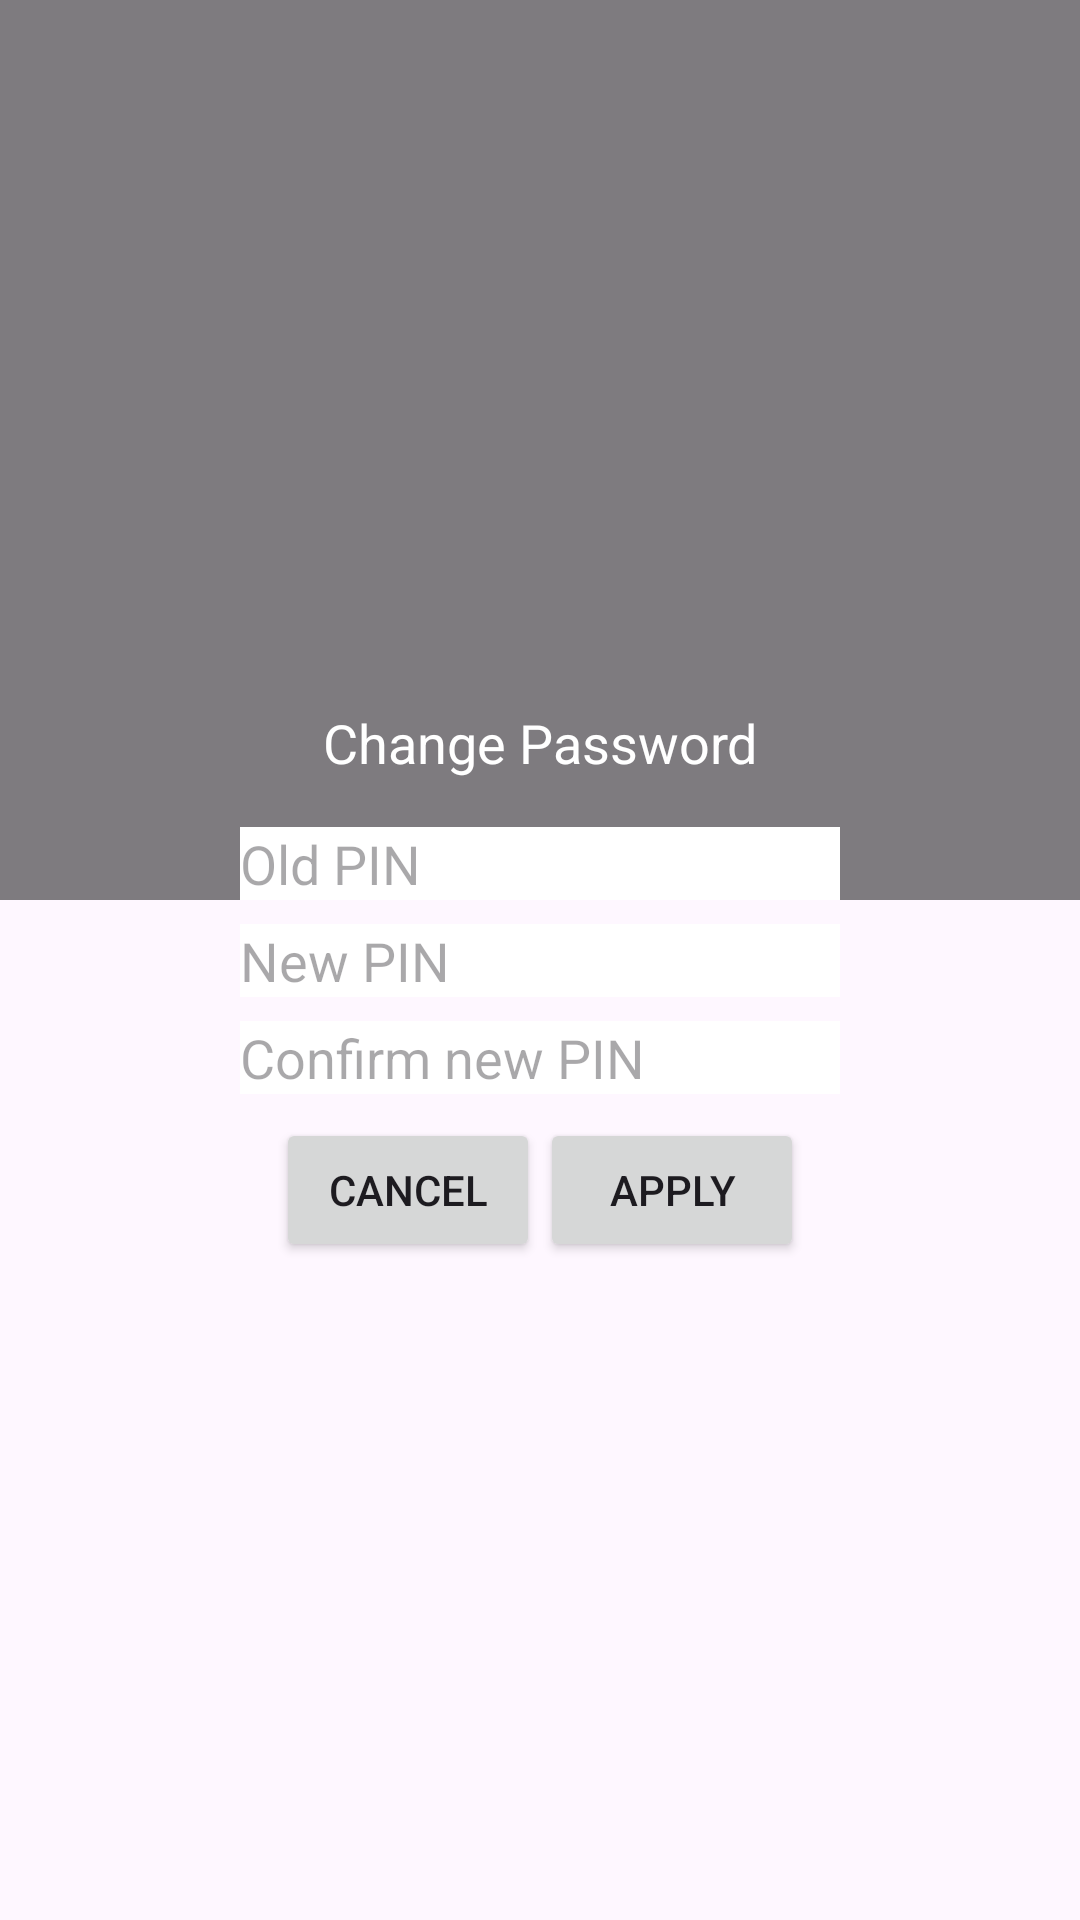

Android layout source for this screen:
<!-- AndroidManifest.xml: application theme Theme.Tigro_test -->
<!-- res/layout/fragment_change_password.xml -->
<?xml version="1.0" encoding="utf-8"?>
<FrameLayout xmlns:android="http://schemas.android.com/apk/res/android"
    xmlns:tools="http://schemas.android.com/tools"
    android:layout_width="match_parent"
    android:layout_height="300dp"
    android:layout_gravity="center"
    tools:context=".fragments.password.ChangePasswordFragment">

        
        <View
            android:layout_width="match_parent"
            android:layout_height="@dimen/popup_height"
            android:background="#80000000" />

        
        <LinearLayout
            android:layout_width="match_parent"
            android:layout_height="wrap_content"
            android:orientation="vertical"
            android:layout_gravity="center">

            <TextView
                android:layout_width="match_parent"
                android:layout_height="wrap_content"
                android:text="Change Password"
                android:textSize="18sp"
                android:textColor="@android:color/white"
                android:padding="16dp"
                android:gravity="center"/>

            <EditText
                android:id="@+id/changePasswordOldPasswordEditText"
                android:layout_width="200dp"
                android:layout_height="wrap_content"
                android:inputType="numberPassword"
                android:hint="Old PIN"
                android:background="@color/white"
                android:layout_gravity="center_horizontal"
                android:layout_marginBottom="8dp"/>

            <EditText
                android:id="@+id/changePasswordNewPasswordEditText"
                android:layout_width="200dp"
                android:layout_height="wrap_content"
                android:inputType="numberPassword"
                android:hint="New PIN"
                android:background="@color/white"
                android:layout_gravity="center_horizontal"
                android:layout_marginBottom="8dp"/>

            <EditText
                android:id="@+id/changePasswordConfirmPasswordEditText"
                android:layout_width="200dp"
                android:layout_height="wrap_content"
                android:inputType="numberPassword"
                android:hint="Confirm new PIN"
                android:background="@color/white"
                android:layout_gravity="center_horizontal"
                android:layout_marginBottom="8dp"/>



            
            <LinearLayout
                android:layout_width="match_parent"
                android:layout_height="wrap_content"
                android:orientation="horizontal"
                android:gravity="center">

                <Button
                    android:id="@+id/changePasswordCancelBtn"
                    android:layout_width="wrap_content"
                    android:layout_height="wrap_content"
                    android:text="@string/cancel" />

                <Button
                    android:id="@+id/changePasswordApplyBtn"
                    android:layout_width="wrap_content"
                    android:layout_height="wrap_content"
                    android:text="Apply" />

            </LinearLayout>

        </LinearLayout>


</FrameLayout>
<!-- resources referenced by this layout -->
<resources>
  <color name="white">#FFFFFFFF</color>
  <dimen name="popup_height">300dp</dimen>
  <string name="cancel">Cancel</string>
  <style name="Theme.Tigro_test" parent="Base.Theme.Tigro_test" />
  <style name="Base.Theme.Tigro_test" parent="Theme.Material3.DayNight.NoActionBar">
          
          
          <item name="colorPrimary">@color/purple_500</item>
  
      </style>
  <color name="purple_500">#9C27B0</color>
</resources>
